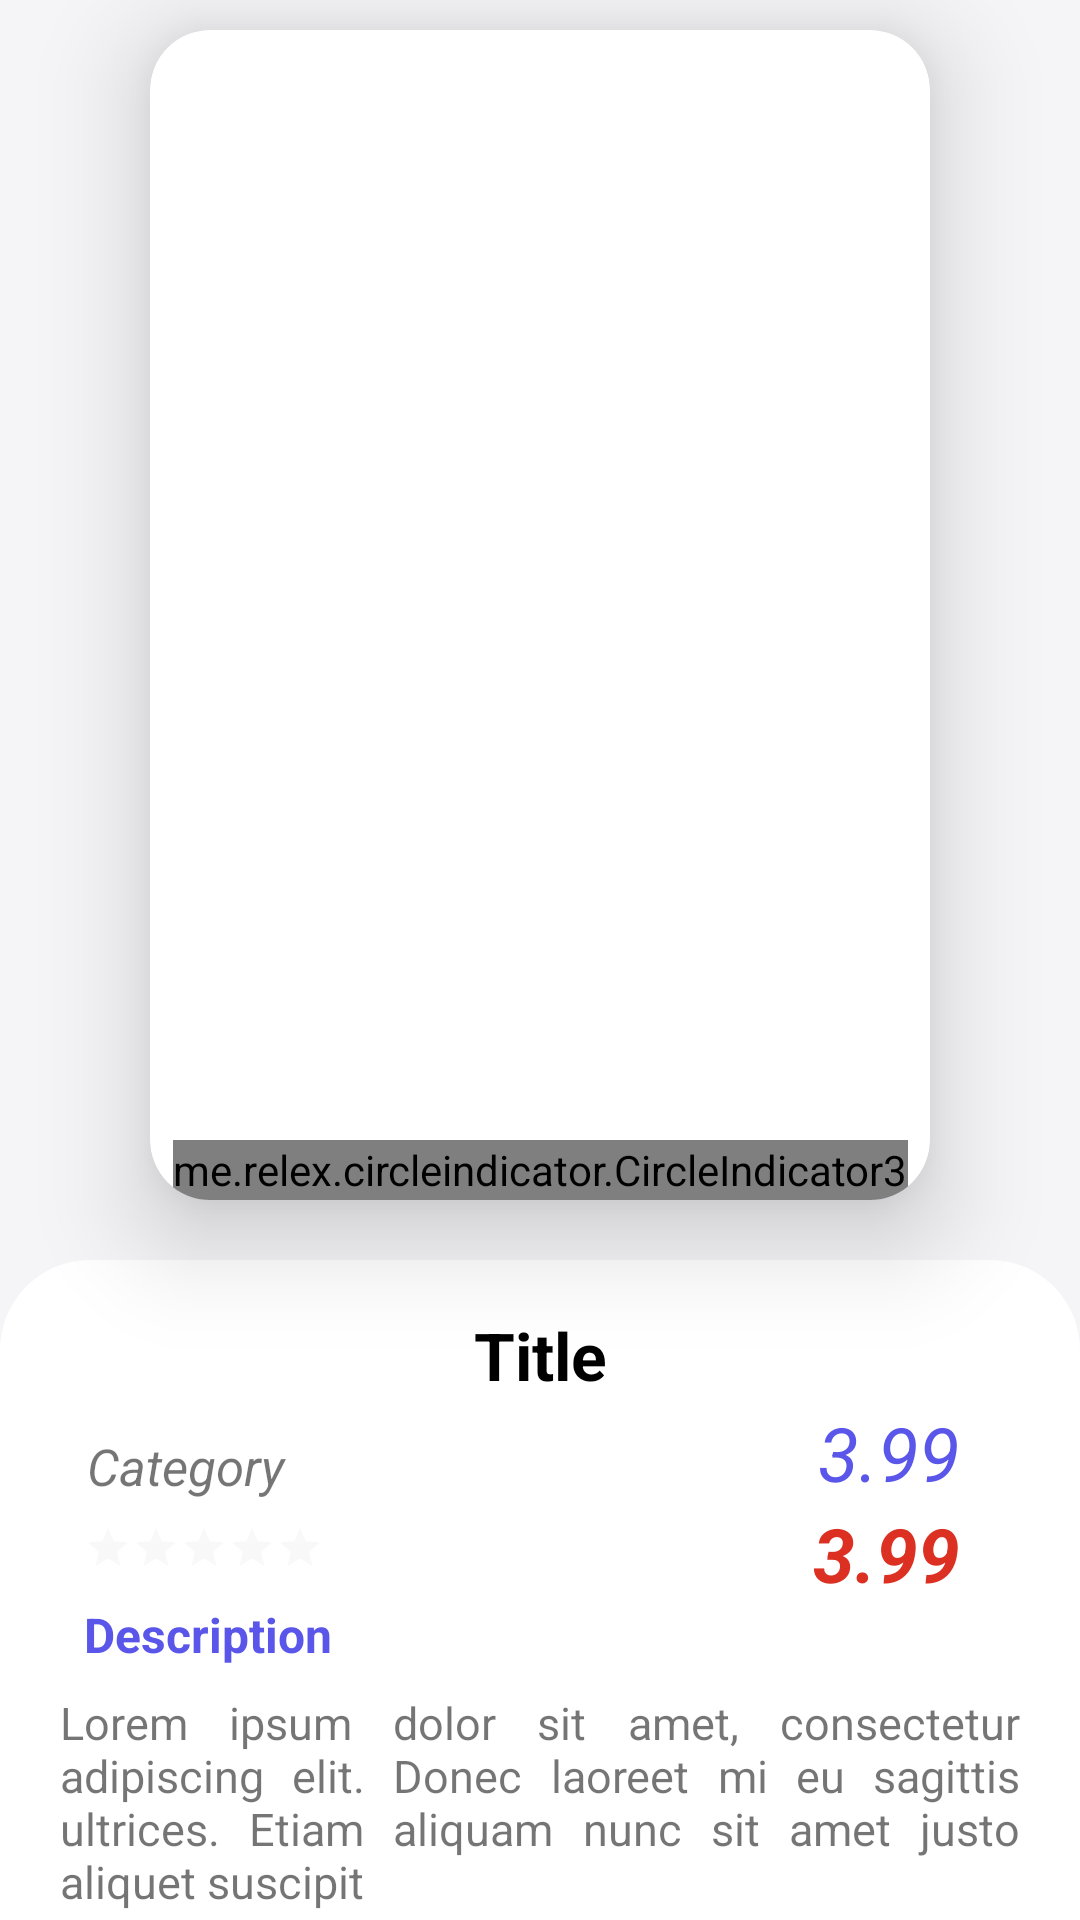

The Android layout XML behind this screen, and the referenced resources:
<!-- AndroidManifest.xml: application theme Theme.ECommerceApp -->
<!-- res/layout/fragment_product_detail.xml -->
<?xml version="1.0" encoding="utf-8"?>
<androidx.constraintlayout.widget.ConstraintLayout xmlns:android="http://schemas.android.com/apk/res/android"
    xmlns:app="http://schemas.android.com/apk/res-auto"
    xmlns:tools="http://schemas.android.com/tools"
    android:id="@+id/productDetailContraintLayout"
    android:layout_width="match_parent"
    android:layout_height="match_parent"
    android:background="@color/main_bg"
    tools:context=".view.ProductDetailFragment">


    <androidx.core.widget.NestedScrollView
        android:layout_width="match_parent"
        android:layout_height="match_parent"
        android:fillViewport="true"
        app:layout_constraintEnd_toEndOf="parent"
        app:layout_constraintStart_toStartOf="parent"
        app:layout_constraintTop_toTopOf="parent">

        <androidx.constraintlayout.widget.ConstraintLayout
            android:layout_width="match_parent"
            android:layout_height="wrap_content">

            <com.google.android.material.card.MaterialCardView
                android:id="@+id/materialCardView"
                android:layout_width="260dp"
                android:layout_height="390dp"
                android:layout_margin="10dp"
                app:cardCornerRadius="20dp"
                app:cardElevation="20dp"
                app:layout_constraintEnd_toEndOf="parent"
                app:layout_constraintStart_toStartOf="parent"
                app:layout_constraintTop_toTopOf="parent">

                <androidx.constraintlayout.widget.ConstraintLayout
                    android:layout_width="match_parent"
                    android:layout_height="match_parent">

                    <androidx.viewpager2.widget.ViewPager2
                        android:id="@+id/productDetailViewPager"
                        android:layout_width="match_parent"
                        android:layout_height="match_parent"
                        app:layout_constraintBottom_toBottomOf="parent"
                        app:layout_constraintEnd_toEndOf="parent"
                        app:layout_constraintStart_toStartOf="parent"
                        app:layout_constraintTop_toTopOf="parent">

                    </androidx.viewpager2.widget.ViewPager2>
                    <me.relex.circleindicator.CircleIndicator3
                        android:id="@+id/circleIndicator"
                        android:layout_width="wrap_content"
                        android:layout_height="20dp"
                        app:layout_constraintStart_toStartOf="parent"
                        app:layout_constraintEnd_toEndOf="parent"
                        app:layout_constraintBottom_toBottomOf="parent"
                        />

                    <com.google.android.material.button.MaterialButton
                        android:id="@+id/favoriteButton"
                        android:layout_width="50dp"
                        android:layout_height="50dp"
                        android:layout_marginTop="4dp"
                        android:layout_marginEnd="4dp"
                        android:background="@drawable/ic_baseline_favorite_24"
                        app:backgroundTint="#2DFF0000"
                        app:layout_constraintEnd_toEndOf="parent"
                        app:layout_constraintTop_toTopOf="@+id/productDetailViewPager" />
                </androidx.constraintlayout.widget.ConstraintLayout>

            </com.google.android.material.card.MaterialCardView>

            <androidx.constraintlayout.widget.ConstraintLayout
                android:id="@+id/constraintLayout"
                android:layout_width="match_parent"
                android:layout_height="match_parent"
                android:layout_marginTop="20dp"
                android:background="@drawable/rounded_shape"
                android:backgroundTint="@color/white"
                app:layout_constraintEnd_toEndOf="parent"
                app:layout_constraintHorizontal_bias="1.0"
                app:layout_constraintStart_toStartOf="parent"
                app:layout_constraintTop_toBottomOf="@+id/materialCardView">

                <Button
                    android:id="@+id/addToBasketButton"
                    style="@style/buttons"
                    android:layout_width="match_parent"
                    android:layout_height="wrap_content"
                    android:layout_marginTop="20dp"
                    android:layout_marginBottom="10dp"
                    android:text="Add to basket"
                    app:layout_constraintBottom_toBottomOf="parent"
                    app:layout_constraintEnd_toEndOf="parent"
                    app:layout_constraintHorizontal_bias="0.498"
                    app:layout_constraintStart_toStartOf="parent"
                    app:layout_constraintTop_toBottomOf="@+id/productDescriptionText" />


                <TextView
                    android:id="@+id/productTitleText"
                    android:layout_width="match_parent"
                    android:layout_height="wrap_content"
                    android:layout_marginTop="16dp"
                    android:gravity="center"
                    android:maxLines="2"
                    android:padding="1dp"
                    android:text="Title"
                    android:textColor="@color/black1"
                    android:textSize="22sp"
                    android:textStyle="bold"
                    app:layout_constraintEnd_toEndOf="parent"
                    app:layout_constraintHorizontal_bias="0.491"
                    app:layout_constraintStart_toStartOf="parent"
                    app:layout_constraintTop_toTopOf="parent" />

                <TextView
                    android:id="@+id/productDescriptionText"
                    android:layout_width="match_parent"
                    android:layout_height="wrap_content"
                    android:layout_marginTop="64dp"
                    android:justificationMode="inter_word"
                    android:paddingHorizontal="20dp"
                    android:text="Lorem ipsum dolor sit amet, consectetur adipiscing elit. Donec laoreet mi eu sagittis ultrices. Etiam aliquam nunc sit amet justo aliquet suscipit"
                    android:textSize="15sp"
                    app:layout_constraintEnd_toEndOf="parent"
                    app:layout_constraintHorizontal_bias="0.0"
                    app:layout_constraintStart_toStartOf="parent"
                    app:layout_constraintTop_toBottomOf="@+id/productCategoryText" />

                <TextView
                    android:id="@+id/productPriceText"
                    android:layout_width="wrap_content"
                    android:layout_height="wrap_content"
                    android:layout_marginEnd="40dp"
                    android:text="3.99"
                    android:textColor="@color/main_color"
                    android:textSize="25sp"
                    android:textStyle="italic"
                    app:layout_constraintEnd_toEndOf="parent"
                    app:layout_constraintTop_toBottomOf="@+id/productTitleText" />

                <TextView
                    android:id="@+id/productSaleText"
                    android:layout_width="wrap_content"
                    android:layout_height="wrap_content"
                    android:layout_marginEnd="40dp"
                    android:text="3.99"
                    android:textColor="@color/red"
                    android:textSize="25sp"
                    android:textStyle="italic|bold"
                    app:layout_constraintEnd_toEndOf="parent"
                    app:layout_constraintTop_toBottomOf="@+id/productPriceText" />

                <TextView
                    android:id="@+id/productCategoryText"
                    android:layout_width="250dp"
                    android:layout_height="wrap_content"
                    android:layout_marginStart="28dp"
                    android:layout_marginTop="10dp"
                    android:paddingHorizontal="1dp"
                    android:text="Category"
                    android:textSize="17sp"
                    android:textStyle="italic"
                    app:layout_constraintStart_toStartOf="parent"
                    app:layout_constraintTop_toBottomOf="@+id/productTitleText" />

                <RatingBar
                    android:id="@+id/ratingBar"
                    style="?android:attr/ratingBarStyleSmall"
                    android:layout_width="wrap_content"
                    android:layout_height="wrap_content"
                    android:layout_marginStart="28dp"
                    android:layout_marginTop="8dp"
                    android:numStars="5"
                    android:theme="@style/customRatingBar"
                    app:layout_constraintStart_toStartOf="parent"
                    app:layout_constraintTop_toBottomOf="@+id/productCategoryText" />

                <TextView
                    android:id="@+id/descriptionTitleText"
                    android:layout_width="wrap_content"
                    android:layout_height="wrap_content"
                    android:layout_marginStart="28dp"
                    android:layout_marginTop="10dp"
                    android:text="Description"
                    android:textColor="@color/main_color"
                    android:textSize="16sp"
                    android:textStyle="bold"
                    app:layout_constraintStart_toStartOf="parent"
                    app:layout_constraintTop_toBottomOf="@+id/ratingBar" />

            </androidx.constraintlayout.widget.ConstraintLayout>


        </androidx.constraintlayout.widget.ConstraintLayout>
    </androidx.core.widget.NestedScrollView>

</androidx.constraintlayout.widget.ConstraintLayout>
<!-- resources referenced by this layout -->
<resources>
  <color name="black1">#FF000000</color>
  <color name="main_bg">#F5F5F8</color>
  <color name="main_color">#5956E9</color>
  <color name="red">#DB3022</color>
  <color name="white">#FFFFFFFF</color>
  <!-- drawable rounded_shape (drawable) -->
  <?xml version="1.0" encoding="utf-8"?>
  <shape xmlns:android="http://schemas.android.com/apk/res/android">
      <corners android:topLeftRadius="30dp"
          android:topRightRadius="30dp"/>
  </shape>
  <style name="buttons">
          <item name="android:layout_width">match_parent</item>
          <item name="android:layout_height">wrap_content</item>
          <item name="android:backgroundTint">@color/main_color</item>
          <item name="android:stateListAnimator">@null</item>
          <item name="android:elevation">10dp</item>
          <item name="android:translationZ">2dp</item>
          <item name="android:translationX">2dp</item>
          <item name="android:translationY">2dp</item>
          <item name="android:textStyle">bold</item>
          <item name="cornerRadius">15dp</item>
          <item name="android:layout_marginHorizontal" tools:targetApi="o">40dp</item>
          <item name="android:paddingVertical" tools:targetApi="o">18dp</item>
      </style>
  <style name="customRatingBar" parent="android:style/Widget.Material.RatingBar.Small">
          <item name="colorControlNormal">@color/main_bg_color</item>
          <item name="colorControlActivated">#FFD600</item>
      </style>
  <style name="Theme.ECommerceApp" parent="Theme.MaterialComponents.DayNight.NoActionBar">
          
          <item name="colorPrimary">@color/purple_500</item>
          <item name="colorPrimaryVariant">@color/purple_700</item>
          <item name="colorOnPrimary">@color/white</item>
          
          <item name="colorSecondary">@color/teal_200</item>
          <item name="colorSecondaryVariant">@color/teal_700</item>
          <item name="colorOnSecondary">#000000</item>
          
          <item name="android:statusBarColor" tools:targetApi="l">?attr/colorPrimaryVariant</item>
          
          <item name="fontFamily">@font/raleway</item>
      </style>
  <color name="main_bg_color">#E5E5E5</color>
  <color name="purple_500">#FF6200EE</color>
  <color name="purple_700">#FF3700B3</color>
  <color name="teal_200">#FF03DAC5</color>
  <color name="teal_700">#FF018786</color>
</resources>
